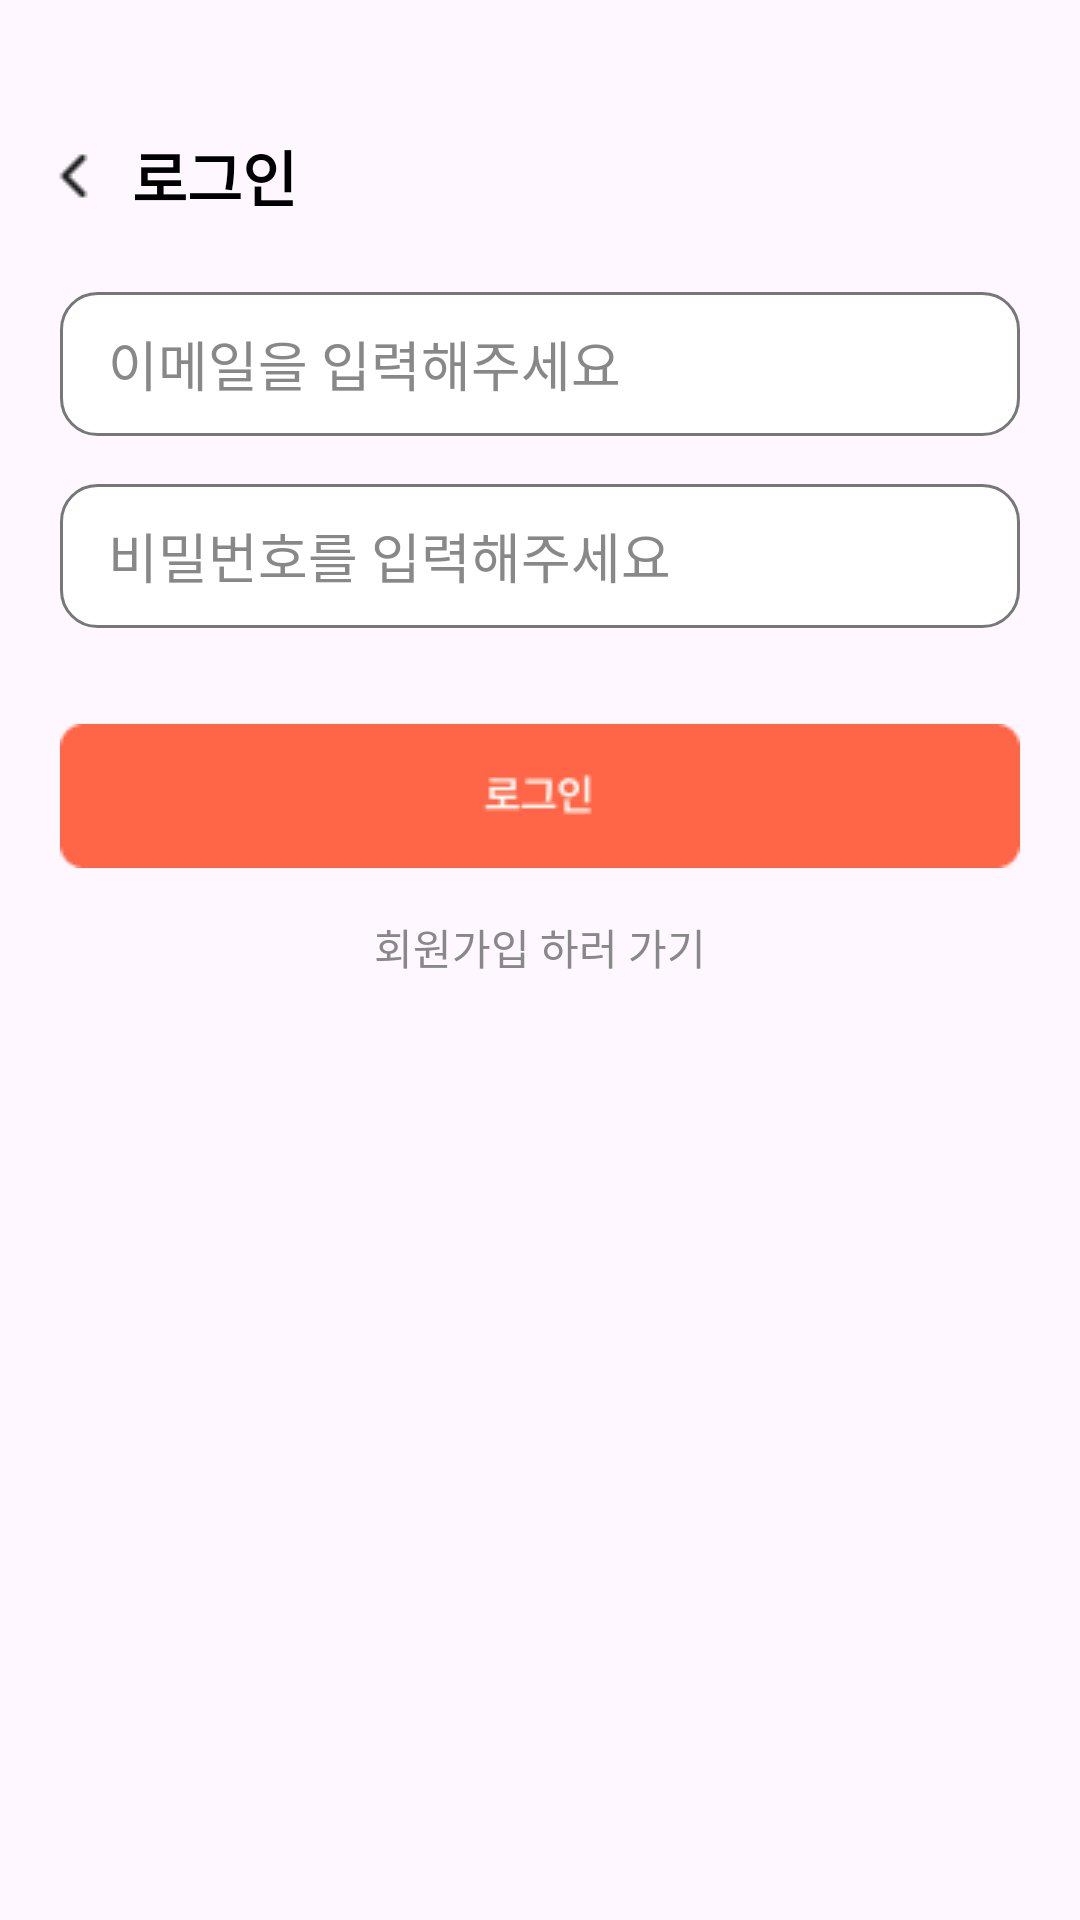

Write the Android layout XML for this screen, with the resource values it uses.
<!-- AndroidManifest.xml: application theme Theme.TeamfitApp -->
<!-- res/layout/activity_login.xml -->
<?xml version="1.0" encoding="utf-8"?>
<LinearLayout xmlns:android="http://schemas.android.com/apk/res/android"
    xmlns:app="http://schemas.android.com/apk/res-auto"
    xmlns:tools="http://schemas.android.com/tools"
    android:id="@+id/main"
    android:layout_width="match_parent"
    android:layout_height="match_parent"
    android:orientation="vertical"
    tools:context=".LoginActivity">

    <TextView
        android:id="@+id/backText"
        android:layout_width="wrap_content"
        android:layout_height="wrap_content"
        android:text="로그인"
        android:drawableStart="@drawable/icon_back"
        android:textSize="20sp"
        android:textStyle="bold"
        android:drawablePadding="8dp"
        android:textColor="#000000"
        android:layout_marginTop="44dp"
        android:layout_marginLeft="12dp"
        android:layout_marginBottom="24dp"/>

    <EditText
        android:id="@+id/emailEditText"
        android:layout_width="320dp"
        android:layout_height="48dp"
        android:hint="이메일을 입력해주세요"
        android:layout_gravity="center"
        android:background="@drawable/edittext_border"
        android:paddingHorizontal="16dp"
        android:layout_marginBottom="16dp"
        android:textColorHint="#888888"
        android:textColor="#000000"
        android:inputType="textEmailAddress" />

    <EditText
        android:id="@+id/passwordEditText"
        android:layout_width="320dp"
        android:layout_height="48dp"
        android:hint="비밀번호를 입력해주세요"
        android:layout_gravity="center"
        android:background="@drawable/edittext_border"
        android:paddingHorizontal="16dp"
        android:layout_marginBottom="16dp"
        android:textColorHint="#888888"
        android:textColor="#000000"
        android:inputType="textPassword" />

    <ImageButton
        android:id="@+id/loginButton"
        android:layout_width="wrap_content"
        android:layout_height="wrap_content"
        android:layout_gravity="center"
        android:background="@drawable/btnlogin"
        android:text="로그인"
        android:layout_marginTop="16dp" />

    <TextView
        android:id="@+id/signupTextView"
        android:layout_width="wrap_content"
        android:layout_height="wrap_content"
        android:layout_gravity="center"
        android:text="회원가입 하러 가기"
        android:textColor="#888888"
        android:layout_marginTop="16dp" />

</LinearLayout>
<!-- resources referenced by this layout -->
<resources>
  <!-- drawable btnlogin: png bitmap (drawable, 1000 bytes) -->
  <!-- drawable edittext_border (drawable) -->
  <?xml version="1.0" encoding="utf-8"?>
  <shape xmlns:android="http://schemas.android.com/apk/res/android"
      android:shape="rectangle">
      <solid android:color="#FFFFFF"/>
      <stroke
          android:width="1dp"
          android:color="#777777"/>
      <corners android:radius="12dp"/>
  </shape>
  <!-- drawable icon_back: png bitmap (drawable, 248 bytes) -->
  <style name="Theme.TeamfitApp" parent="Base.Theme.TeamfitApp" />
  <style name="Base.Theme.TeamfitApp" parent="Theme.Material3.DayNight.NoActionBar">
          
          
      </style>
</resources>
